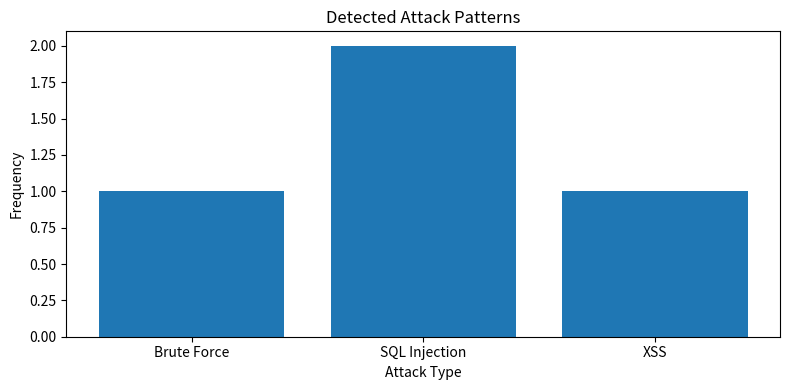

This chart was generated by the following Python code:
import matplotlib.pyplot as plt
from collections import Counter

def visualize_attack_trends(alerts):
    attack_types = [alert["type"] for alert in alerts]
    counts = Counter(attack_types)

    plt.figure(figsize=(8, 4))
    plt.bar(counts.keys(), counts.values())
    plt.title("Detected Attack Patterns")
    plt.xlabel("Attack Type")
    plt.ylabel("Frequency")
    plt.tight_layout()
    plt.show()

if __name__ == "__main__":
    sample_alerts = [
        {"type": "Brute Force"},
        {"type": "SQL Injection"},
        {"type": "XSS"},
        {"type": "SQL Injection"},
    ]
    visualize_attack_trends(sample_alerts)
